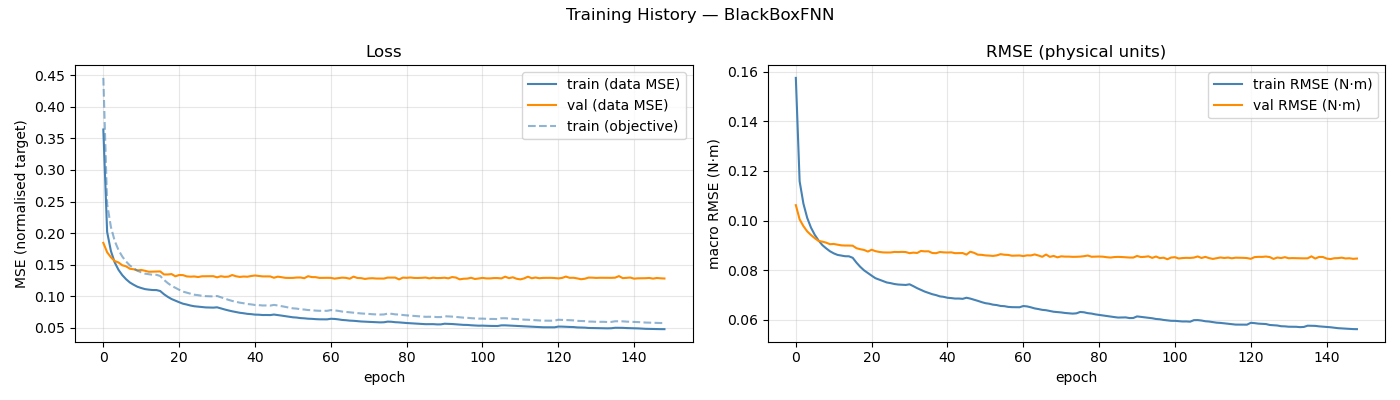

The data file committed next to this chart (first rows):
epoch, train_loss, val_loss, train_rmse, val_rmse, train_loss_obj
1, 0.3642, 0.1845, 0.1574, 0.1062, 0.446
2, 0.2019, 0.1696, 0.1158, 0.1005, 0.2463
3, 0.1716, 0.1617, 0.1068, 0.09777, 0.2096
4, 0.1535, 0.1556, 0.1011, 0.09566, 0.1876
5, 0.1418, 0.1535, 0.09715, 0.09419, 0.1732
6, 0.1333, 0.149, 0.09425, 0.09291, 0.1628
7, 0.1269, 0.1474, 0.09199, 0.09181, 0.155
8, 0.1217, 0.1435, 0.09013, 0.09152, 0.1486
9, 0.1181, 0.1427, 0.08882, 0.09113, 0.1442
10, 0.115, 0.1409, 0.08766, 0.0905, 0.1404
11, 0.1129, 0.1416, 0.08682, 0.09059, 0.1378
12, 0.1112, 0.1403, 0.08619, 0.0903, 0.1357
13, 0.1104, 0.1387, 0.0859, 0.09003, 0.1347
14, 0.1098, 0.1389, 0.08566, 0.08996, 0.1339
15, 0.1097, 0.1391, 0.08563, 0.08996, 0.1339
16, 0.1082, 0.1393, 0.08503, 0.08989, 0.132
17, 0.1031, 0.1344, 0.08306, 0.08888, 0.1259
18, 0.09895, 0.1344, 0.08138, 0.08848, 0.1207
19, 0.09549, 0.1351, 0.07997, 0.08818, 0.1165
20, 0.0929, 0.1315, 0.07888, 0.08754, 0.1132
21, 0.09044, 0.1336, 0.07783, 0.08827, 0.1101
22, 0.08812, 0.1334, 0.07681, 0.0877, 0.1072
23, 0.08677, 0.1314, 0.07623, 0.08739, 0.1056
24, 0.08518, 0.131, 0.07564, 0.0872, 0.1038
25, 0.08406, 0.1313, 0.07509, 0.08716, 0.1023
26, 0.08344, 0.1304, 0.07483, 0.08717, 0.1016
27, 0.08269, 0.1315, 0.07447, 0.08739, 0.1007
28, 0.08222, 0.1315, 0.07426, 0.08734, 0.1001
29, 0.08198, 0.1317, 0.07417, 0.08741, 0.09986
30, 0.08188, 0.1317, 0.0741, 0.08733, 0.09965
31, 0.08241, 0.1299, 0.07436, 0.08689, 0.1003
32, 0.08066, 0.1317, 0.07361, 0.08711, 0.09826
33, 0.07896, 0.1307, 0.07279, 0.08697, 0.0961
34, 0.07742, 0.131, 0.0721, 0.08778, 0.09423
35, 0.07606, 0.1335, 0.07143, 0.08762, 0.09247
36, 0.07489, 0.1316, 0.0709, 0.08764, 0.09113
37, 0.07371, 0.1305, 0.07037, 0.08695, 0.08973
38, 0.07298, 0.1312, 0.07, 0.08688, 0.08884
39, 0.07202, 0.1309, 0.06949, 0.08736, 0.08756
40, 0.07156, 0.132, 0.0693, 0.08721, 0.08702
41, 0.07081, 0.1328, 0.06894, 0.08715, 0.08606
42, 0.07067, 0.1321, 0.06881, 0.08722, 0.08585
43, 0.07016, 0.1314, 0.06862, 0.08689, 0.08528
44, 0.07022, 0.1314, 0.06863, 0.08691, 0.08534
45, 0.07006, 0.1314, 0.0685, 0.08694, 0.08508
46, 0.07091, 0.1292, 0.06894, 0.08631, 0.0862
47, 0.07013, 0.131, 0.06861, 0.08747, 0.08529
48, 0.06925, 0.1301, 0.06816, 0.08703, 0.08421
49, 0.06837, 0.1291, 0.06769, 0.08629, 0.08309
50, 0.06743, 0.129, 0.06719, 0.08622, 0.08181
51, 0.06655, 0.129, 0.06676, 0.08599, 0.08077
52, 0.06615, 0.1296, 0.06654, 0.08591, 0.0803
53, 0.06528, 0.1297, 0.06616, 0.08578, 0.07926
54, 0.06493, 0.1285, 0.06599, 0.08599, 0.07886
55, 0.06434, 0.1317, 0.06565, 0.08649, 0.07805
56, 0.0641, 0.1303, 0.06556, 0.08626, 0.07781
57, 0.06364, 0.1302, 0.06527, 0.08618, 0.07715
58, 0.06336, 0.129, 0.06516, 0.08586, 0.07687
59, 0.06339, 0.1291, 0.06515, 0.08589, 0.07693
60, 0.06328, 0.1291, 0.06512, 0.08596, 0.07679
... 89 more rows
